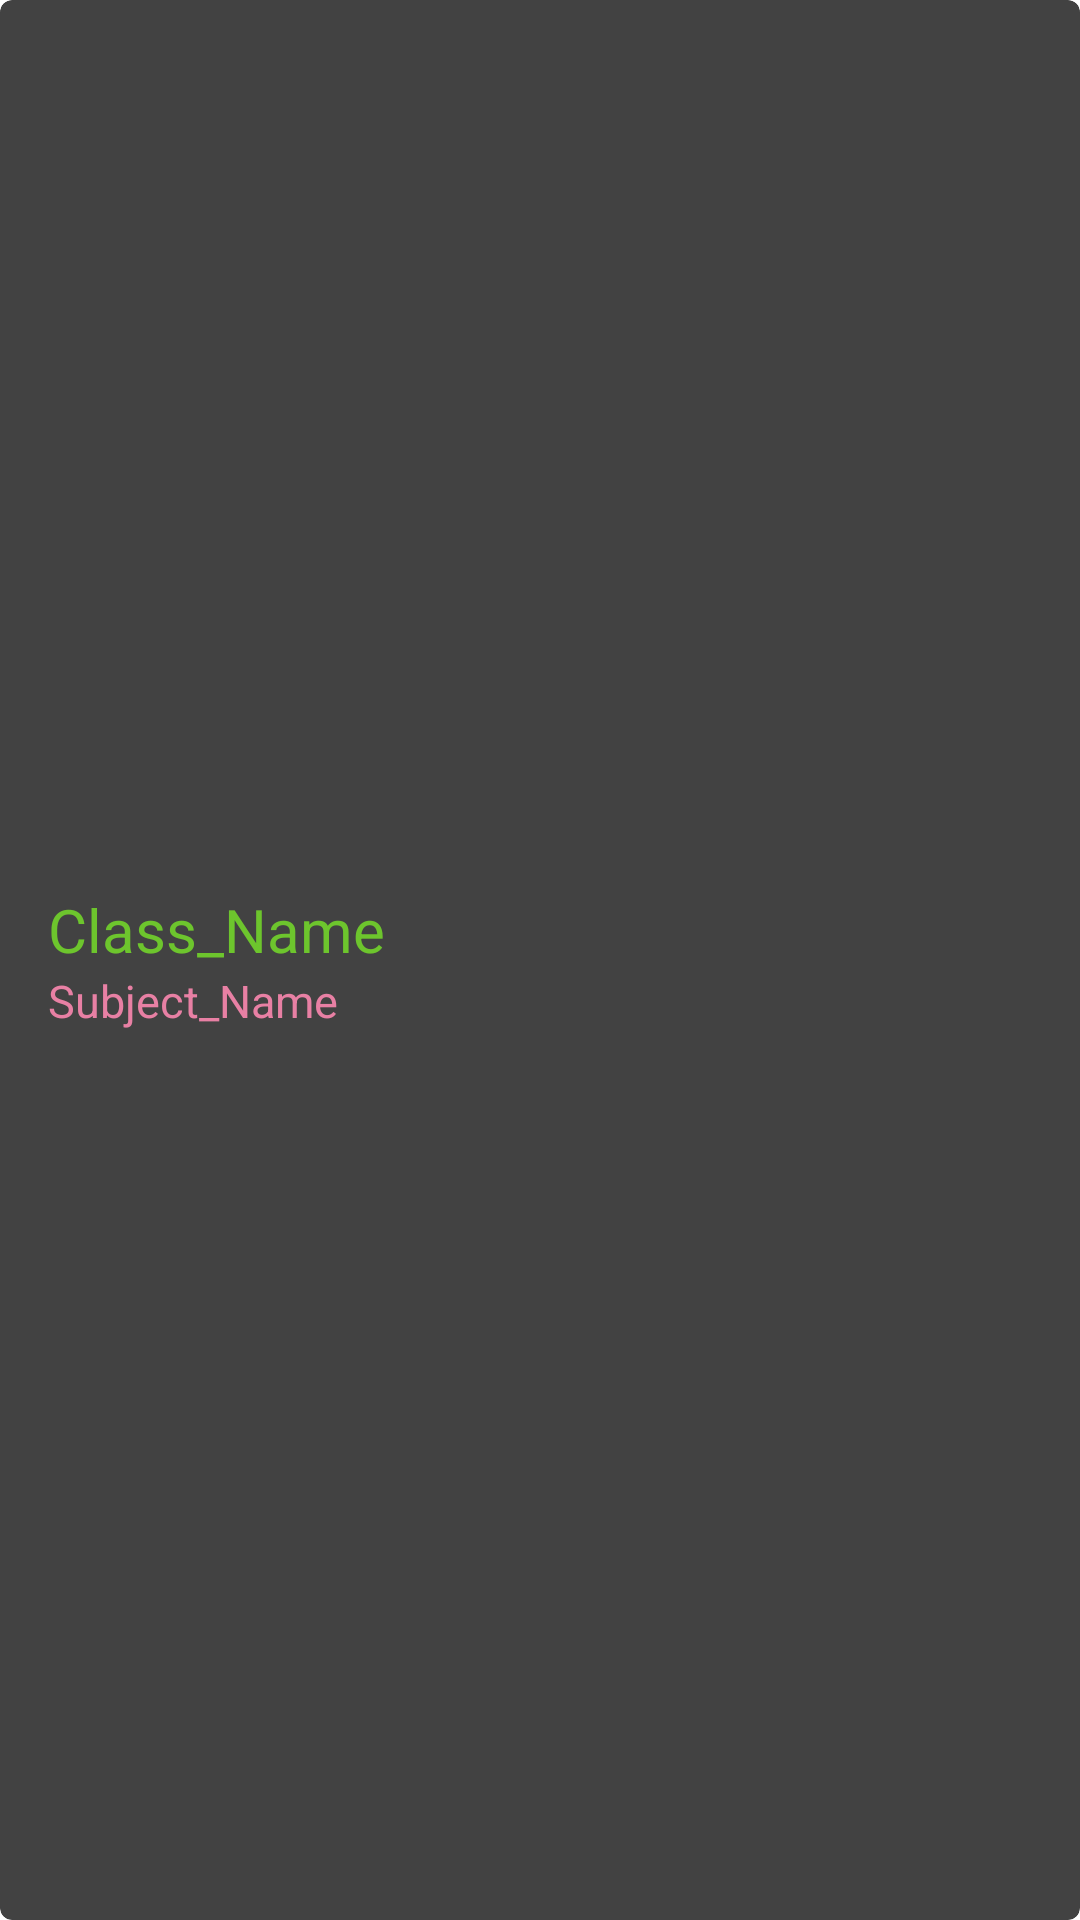

This screen was rendered from an Android layout file. Write that file and the resources it references.
<!-- AndroidManifest.xml: application theme Theme.ProjectNew -->
<!-- res/layout/class_item.xml -->
<?xml version="1.0" encoding="utf-8"?>
<androidx.cardview.widget.CardView xmlns:android="http://schemas.android.com/apk/res/android"
    android:layout_width="match_parent"
    xmlns:app="http://schemas.android.com/apk/res-auto"
    app:cardCornerRadius="4dp"
    android:layout_marginTop="8dp"
    android:layout_marginRight="8dp"
    android:layout_marginLeft="8dp"
    android:layout_height="96dp">

    <RelativeLayout
        android:layout_width="match_parent"
        android:layout_height="match_parent">

        <LinearLayout
            android:padding="16dp"
            android:layout_centerVertical="true"
            android:layout_width="wrap_content"
            android:layout_height="wrap_content"
            android:orientation="vertical"

            >

            <TextView
                android:id="@+id/class_tv"
                android:layout_width="wrap_content"
                android:layout_height="wrap_content"
                android:text="Class_Name"
                android:textSize="20sp"
                android:textColor="#6DC52D"
                />

            <TextView
                android:id="@+id/subject_tv"
                android:layout_width="wrap_content"
                android:layout_height="wrap_content"
                android:text="Subject_Name"
                android:textSize="15sp"
                android:textColor="#E880A4"
                />


        </LinearLayout>

    </RelativeLayout>



</androidx.cardview.widget.CardView>
<!-- resources referenced by this layout -->
<resources>

</resources>
